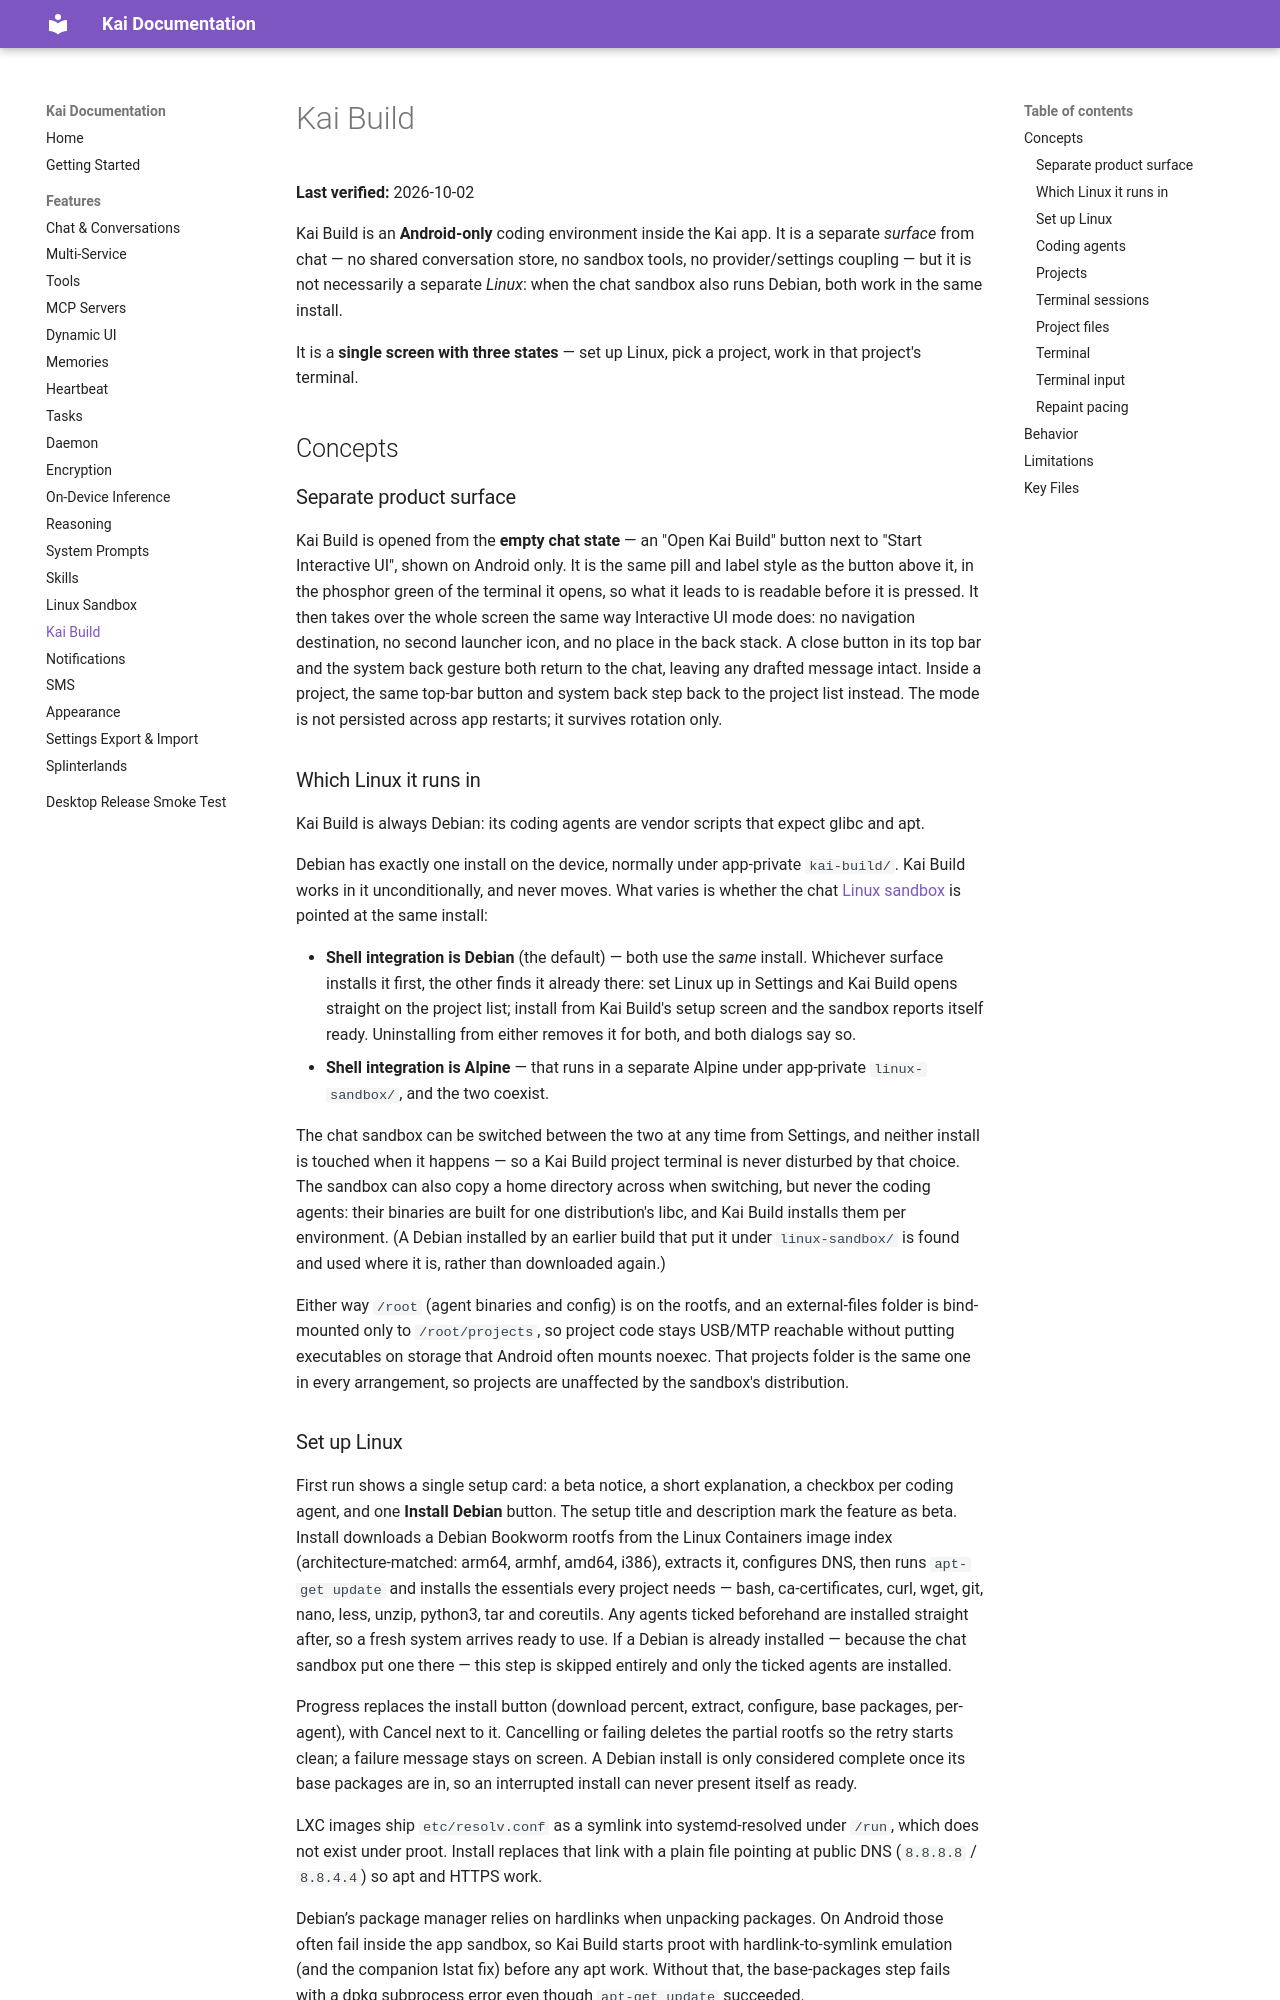

repository: tailscale1313-design/kai-lite · page: docs/features/kai-build/index.html · generator: mkdocs

# Kai Build

**Last verified:** 2026-10-02

Kai Build is an **Android-only** coding environment inside the Kai app. It is a separate *surface* from chat — no shared conversation store, no sandbox tools, no provider/settings coupling — but it is not necessarily a separate *Linux*: when the chat sandbox also runs Debian, both work in the same install.

It is a **single screen with three states** — set up Linux, pick a project, work in that project's terminal.

## Concepts

### Separate product surface

Kai Build is opened from the **empty chat state** — an "Open Kai Build" button next to "Start Interactive UI", shown on Android only. It is the same pill and label style as the button above it, in the phosphor green of the terminal it opens, so what it leads to is readable before it is pressed. It then takes over the whole screen the same way Interactive UI mode does: no navigation destination, no second launcher icon, and no place in the back stack. A close button in its top bar and the system back gesture both return to the chat, leaving any drafted message intact. Inside a project, the same top-bar button and system back step back to the project list instead. The mode is not persisted across app restarts; it survives rotation only.

### Which Linux it runs in

Kai Build is always Debian: its coding agents are vendor scripts that expect glibc and apt.

Debian has exactly one install on the device, normally under app-private `kai-build/`. Kai Build works in it unconditionally, and never moves. What varies is whether the chat [Linux sandbox](sandbox.md) is pointed at the same install:

- **Shell integration is Debian** (the default) — both use the *same* install. Whichever surface installs it first, the other finds it already there: set Linux up in Settings and Kai Build opens straight on the project list; install from Kai Build's setup screen and the sandbox reports itself ready. Uninstalling from either removes it for both, and both dialogs say so.
- **Shell integration is Alpine** — that runs in a separate Alpine under app-private `linux-sandbox/`, and the two coexist.

The chat sandbox can be switched between the two at any time from Settings, and neither install is touched when it happens — so a Kai Build project terminal is never disturbed by that choice. The sandbox can also copy a home directory across when switching, but never the coding agents: their binaries are built for one distribution's libc, and Kai Build installs them per environment. (A Debian installed by an earlier build that put it under `linux-sandbox/` is found and used where it is, rather than downloaded again.)

Either way `/root` (agent binaries and config) is on the rootfs, and an external-files folder is bind-mounted only to `/root/projects`, so project code stays USB/MTP reachable without putting executables on storage that Android often mounts noexec. That projects folder is the same one in every arrangement, so projects are unaffected by the sandbox's distribution.
